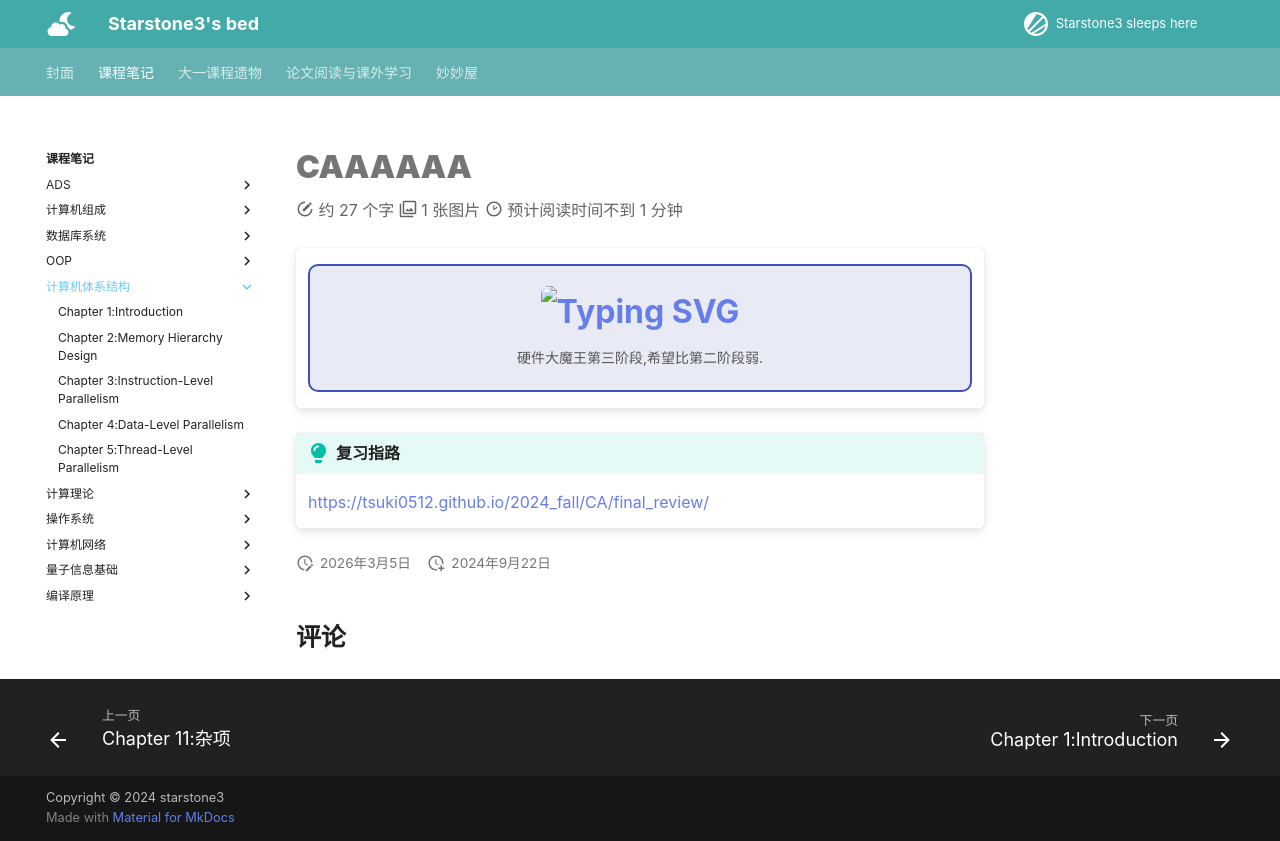

repository: starstone3/starstone3.github.io · page: incourse/CA/index.html · generator: mkdocs

---
comments: true
search:
  exclude: true
---

# CAAAAAA

!!! note "" 
    <div style="border: 2px solid #3F51B5; border-radius: 10px; padding: 20px; background-color: #e8eaf6; text-align: center;">
        <div style="font-size: 32px; font-weight: bold; margin-bottom: 10px;">
            [![Typing SVG](https://readme-typing-svg.demolab.com?font=LXGW+WenKai+Screen+GB+Screen&weight=700&size=27&pause=1000&color=283593&background=00000000&center=true&vCenter=true&width=435&lines=%e6%9c%80%e5%90%8e%e7%9a%84...%e7%a1%ac%e4%bb%b6%e8%af%be!)](https://git.io/typing-svg)
        </div>
        <div style="font-size: 14px; color: #555;">
            硬件大魔王第三阶段,希望比第二阶段弱.
        </div>
    </div>

!!! tip "复习指路"
    https://tsuki0512.github.io/2024_fall/CA/final_review/
